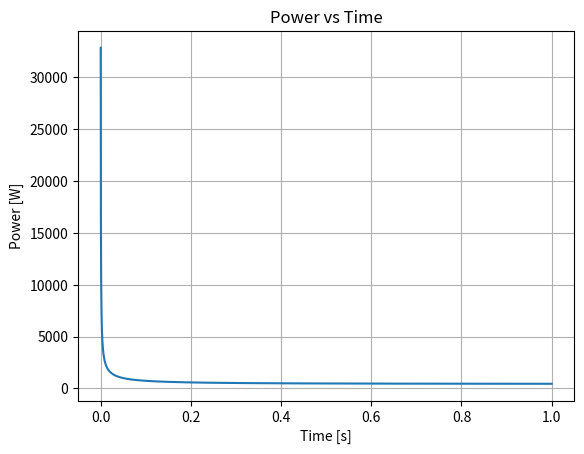

Here is the Python script that generated this plot:

# Consider two parallel discs that rotate relative to each other (one steady and one
# rotating) using the aforementioned (see Lecture 1 problems) diameter of 250 mm and
# speed of 1000 rpm. Here some basic investigations regarding friction torque and power
# are conducted.
# We may assume that the discs have a hole i.e. inner radius being variable ri ∈ [0; ro] while
# outer radius ro = 250 mm/2 = 125 mm

# * Derive an expression by the integration of the shear stress τ on the bearing surface
# that relates the torque to the key parameters such as viscosity η, speed ω, thickness
# h and radii. (HINT: You may consider an infinitesimal element that is integrated
# over the circular surface between the discs).

import sympy as sp
import numpy as np
import matplotlib.pyplot as plt

# Define symbols
r, theta, ri, ro, h, eta, omega = sp.symbols('r theta ri ro h eta omega')
tau = eta*omega*r/h

# dtau_glob = tau(r)*dr*r*dtheta
tau_glob = sp.integrate(sp.integrate(tau*r, (r, ri, ro)), (theta, 0, 2*sp.pi))
print(sp.simplify(tau_glob))

# • Extend the derivation to an expression for the frictional power.

# dT = tau_glob*ro*dr => dT = tau(r)*r*dr*dtheta
T = sp.integrate(sp.integrate(tau*r*r, (r, ri, ro)), (theta, 0, 2*sp.pi))
print(sp.simplify(T))

# • For a given film height h = 25 μm and inner radius ri = 95mm plot a power vs.
#   time curve and discuss it. (You should use your oil data from question 3. You may
#   also need heat capacity and density - look in the oil data sheet.)

# Define variables:
h_val = 25e-6 # [m] - film height
ri_val = 95e-3 # [m] - inner radius
ro_val = 125e-3 # [m] - outer radius
omega_val = 1000*2*sp.pi/60 # [rad/s] - angular velocity
rho = 860 # [kg/m^3] - density of lubricant
c_p = 1500 # [J/kg/K] - specific heat capacity of lubricant
m_lubricant = np.pi * (ro_val**2 - ri_val**2) * h_val * rho  # [kg] - mass of the lubricant
Temp_data = np.array([27, 37.6, 49.0, 60.7, 76.4]) + 273  # Temperature in Kelvin
nu_data = np.array([53.7, 31.4, 21.4, 13.9, 9.05])        # Kinematic viscosity in cSt

# 2 - fit the data
modify_nu = np.log(np.log(nu_data+0.8))
modify_T = np.log(Temp_data)
a=np.polyfit(modify_T, modify_nu, 1)
m_coeff = a[0]
C_coeff = a[1]

step = 10000

# Define the time
time = np.linspace(0, 1, step)
Power = np.zeros(step)
Temperature = np.zeros(step)
Temperature[0] = 273.15 + 20 # Initial temperature

# Convert the symbolic expression T to a numerical function
T_func = sp.lambdify((eta, omega, h, ri, ro), sp.simplify(T), 'numpy')

for i in range(len(time)):
    nu = np.exp(np.exp(m_coeff*np.log(Temperature[i]) + C_coeff) - 0.8)
    eta_val = nu * rho * 10e-6 # [N.s/m^2] - dynamic viscosity
    Power[i] = T_func(eta_val, omega_val, h_val, ri_val, ro_val) * omega_val
    if i < len(time)-1:
        Temperature[i+1] = time[1] * Power[i] / (c_p * m_lubricant) + Temperature[i]

# plot the power vs time
plt.figure(1)   
plt.clf()   
plt.plot(time, Power, '-', label="Power vs Time")  
plt.grid(True)
plt.xlabel('Time [s]')
plt.ylabel('Power [W]')
plt.title('Power vs Time')
plt.show()
